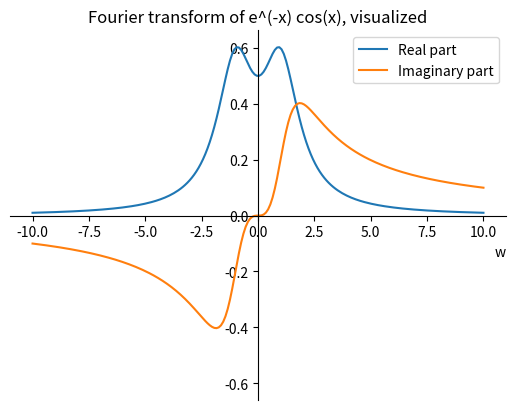

Python code for this plot:
# FOURIER TRANSFORM VISUALIZED

import numpy as np
import scipy.integrate
import matplotlib.pyplot as plt

def f(x):
    return np.exp(-x)*np.cos(x)
def g(x,w):
    return f(x)*np.cos(w*x)
def h(x,w):
    return f(x)*np.sin(w*x)
def reFT(w):
    return scipy.integrate.quad(g,0,+np.inf,args=(w,))
def imFT(w):
    return scipy.integrate.quad(h,0,+np.inf,args=(w,))

blst=np.linspace(-10,10,202)
reFTlst=[]
imFTlst=[]
for w in blst:
    reFTlst.append(reFT(w))
    imFTlst.append(imFT(w))
for i in range(len(reFTlst)):
    reFTlst[i]=reFTlst[i][0]
    imFTlst[i]=imFTlst[i][0]  
    
    
plt.plot(blst,reFTlst,label="Real part")
plt.plot(blst,imFTlst,label="Imaginary part")
plt.hlines(0,-10,10,linestyle='dashed',linewidth=0.7)
plt.vlines(0,-0.6,0.6,linestyle="dashed",color="black",linewidth=0.5)
plt.xlabel("w",loc="right")
plt.title("Fourier transform of e^(-x) cos(x), visualized")
ax = plt.gca()
ax.spines['top'].set_color('none')
ax.spines['left'].set_position('zero')
ax.spines['right'].set_color('none')
ax.spines['bottom'].set_position('zero')
plt.legend()
plt.show()
